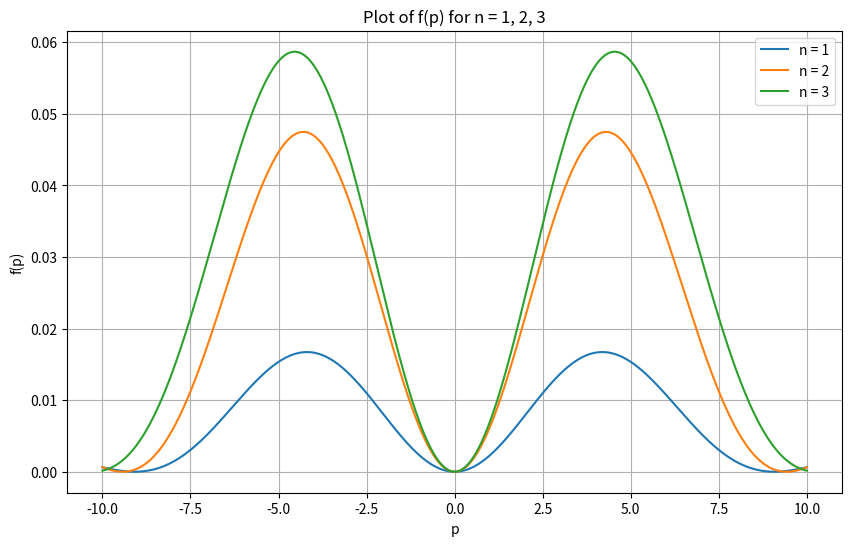

This figure's Python source:
import numpy as np
import matplotlib.pyplot as plt

def safe_divide(numerator, denominator):
    # To avoid division by zero, use np.where.
    # When denominator is near zero, replace by the limit computed via derivative.
    eps = 1e-8
    # Compute the ratio normally
    ratio = np.where(np.abs(denominator) > eps, numerator/denominator, np.nan)
    # For near-zero denominator, compute derivative (l'Hopital's rule)
    # Since we know sin(x)/x ~ 1 for small x, a more specific handling is done later.
    return ratio

def f(p, n):
    # Define the two terms.
    # We have singularities at p = n*pi/2 and p = -n*pi/2.
    term1_denom = p - n*np.pi/2
    term2_denom = p + n*np.pi/2
    
    # The numerators:
    term1_num = np.sin(p/2 - n*np.pi/4)
    term2_num = np.sin(p/2 + n*np.pi/4)
    
    # Prepare output arrays for term1 and term2.
    term1 = np.empty_like(p)
    term2 = np.empty_like(p)
    
    # For term1: where denominator is close to zero, compute limit.
    idx1 = np.abs(term1_denom) < 1e-8
    term1[~idx1] = term1_num[~idx1] / term1_denom[~idx1]
    # Limit as p -> n*pi/2:
    # Let p = n*pi/2 + δ, then numerator = sin((n*pi/2 + δ)/2 - n*pi/4) = sin(δ/2)
    # and denominator = δ, so limit = (δ/2)/δ = 1/2.
    term1[idx1] = 1/2

    # For term2: where denominator is close to zero.
    idx2 = np.abs(term2_denom) < 1e-8
    term2[~idx2] = term2_num[~idx2] / term2_denom[~idx2]
    # Limit as p -> -n*pi/2:
    # Let p = -n*pi/2 + δ, then numerator = sin((-n*pi/2+δ)/2 + n*pi/4) = sin(δ/2)
    # and denominator = δ, so limit = 1/2.
    term2[idx2] = 1/2

    # Now compute f(p)
    diff = term1 - term2
    return (1/(2*np.pi)) * diff**2

# Define range for p
p = np.linspace(-10, 10, 1000)

# Plot f(p) for n = 1, 2, 3
plt.figure(figsize=(10,6))
for n in [1, 2, 3]:
    plt.plot(p, f(p, n), label=f'n = {n}')

plt.xlabel('p')
plt.ylabel('f(p)')
plt.title('Plot of f(p) for n = 1, 2, 3')
plt.legend()
plt.grid(True)
plt.show()